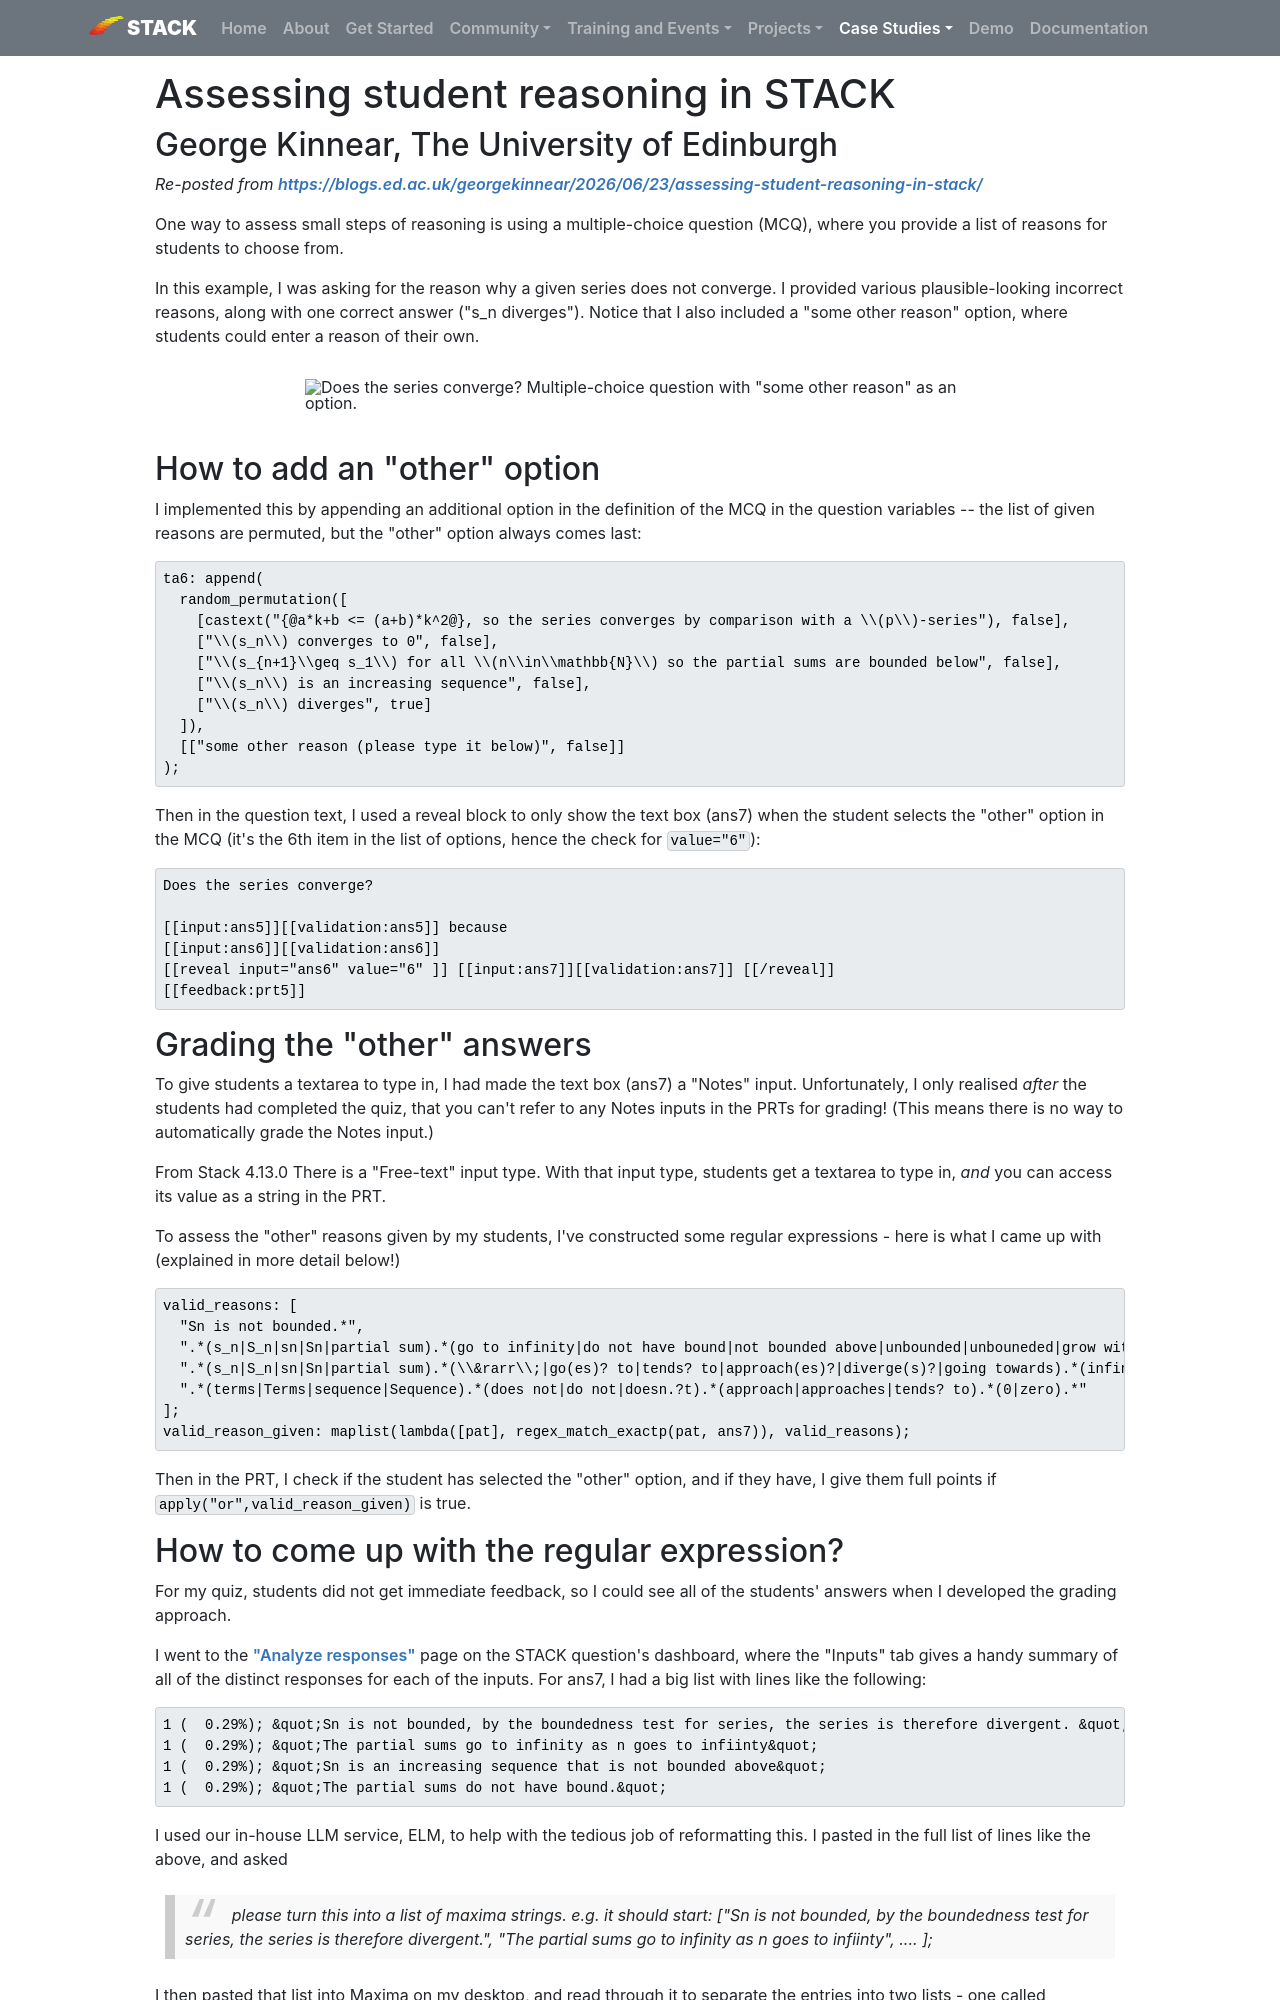

repository: maths/stack-web · page: CaseStudies/2026/Regular_expression_assessment/index.html · generator: mkdocs

---
template: casestudy.html

title: Assessing student reasoning in STACK
authors: George Kinnear
shortdescription: Using regular expressions to assess students' reasoning in STACK
cardimage: 2026_reasoning_convergence_reason.png
cardimagealt: Does the series converge? Multiple-choice question with &quot;some other reason&quot; as an option.
---

# Assessing student reasoning in STACK

## George Kinnear, The University of Edinburgh

_Re-posted from [https://blogs.ed.ac.uk/georgekinnear/2026/06/23/assessing-student-reasoning-in-stack/](https://blogs.ed.ac.uk/georgekinnear/2026/06/23/assessing-student-reasoning-in-stack/)_

One way to assess small steps of reasoning is using a multiple-choice question (MCQ), where you provide a list of reasons for students to choose from.

In this example, I was asking for the reason why a given series does not converge. I provided various plausible-looking incorrect reasons, along with one correct answer ("s_n diverges").  Notice that I also included a "some other reason" option, where students could enter a reason of their own.

<div class="float-none img-middle">
<figure class="figure">
<img class="figure-img img-fluid" src="../Images/2026_reasoning_convergence_reason.png" alt="Does the series converge? Multiple-choice question with &quot;some other reason&quot; as an option.">
</figure>
</div>

## How to add an "other" option

I implemented this by appending an additional option in the definition of the MCQ in the question variables -- the list of given reasons are permuted, but the "other" option always comes last:
<pre>ta6: append(
  random_permutation([
    [castext("{@a*k+b &lt;= (a+b)*k^2@}, so the series converges by comparison with a \\(p\\)-series"), false],
    ["\\(s_n\\) converges to 0", false],
    ["\\(s_{n+1}\\geq s_1\\) for all \\(n\\in\\mathbb{N}\\) so the partial sums are bounded below", false],
    ["\\(s_n\\) is an increasing sequence", false],
    ["\\(s_n\\) diverges", true]
  ]),
  [["some other reason (please type it below)", false]]
);</pre>

Then in the question text, I used a reveal block to only show the text box (ans7) when the student selects the "other" option in the MCQ (it's the 6th item in the list of options, hence the check for `value="6"`):

<pre>Does the series converge?

[[input:ans5]][[validation:ans5]] because
[[input:ans6]][[validation:ans6]]
[[reveal input="ans6" value="6" ]] [[input:ans7]][[validation:ans7]] [[/reveal]]
[[feedback:prt5]]</pre>

## Grading the "other" answers

To give students a textarea to type in, I had made the text box (ans7) a "Notes" input. Unfortunately, I only realised <i>after</i> the students had completed the quiz, that you can't refer to any Notes inputs in the PRTs for grading! (This means there is no way to automatically grade the Notes input.)

From Stack 4.13.0 There is a "Free-text" input type. With that input type, students get a textarea to type in, <i>and</i> you can access its value as a string in the PRT.

To assess the "other" reasons given by my students, I've constructed some regular expressions - here is what I came up with (explained in more detail below!)

<pre>valid_reasons: [
  "Sn is not bounded.*",
  ".*(s_n|S_n|sn|Sn|partial sum).*(go to infinity|do not have bound|not bounded above|unbounded|unbouneded|grow without a bound|not bounded|no upper bound).*",
  ".*(s_n|S_n|sn|Sn|partial sum).*(\\&amp;rarr\\;|go(es)? to|tends? to|approach(es)?|diverge(s)?|going towards).*(infinity|inf)?.*",
  ".*(terms|Terms|sequence|Sequence).*(does not|do not|doesn.?t).*(approach|approaches|tends? to).*(0|zero).*"
];
valid_reason_given: maplist(lambda([pat], regex_match_exactp(pat, ans7)), valid_reasons);
</pre>

Then in the PRT, I check if the student has selected the "other" option, and if they have, I give them full points if <code>apply("or",valid_reason_given)</code> is true.
